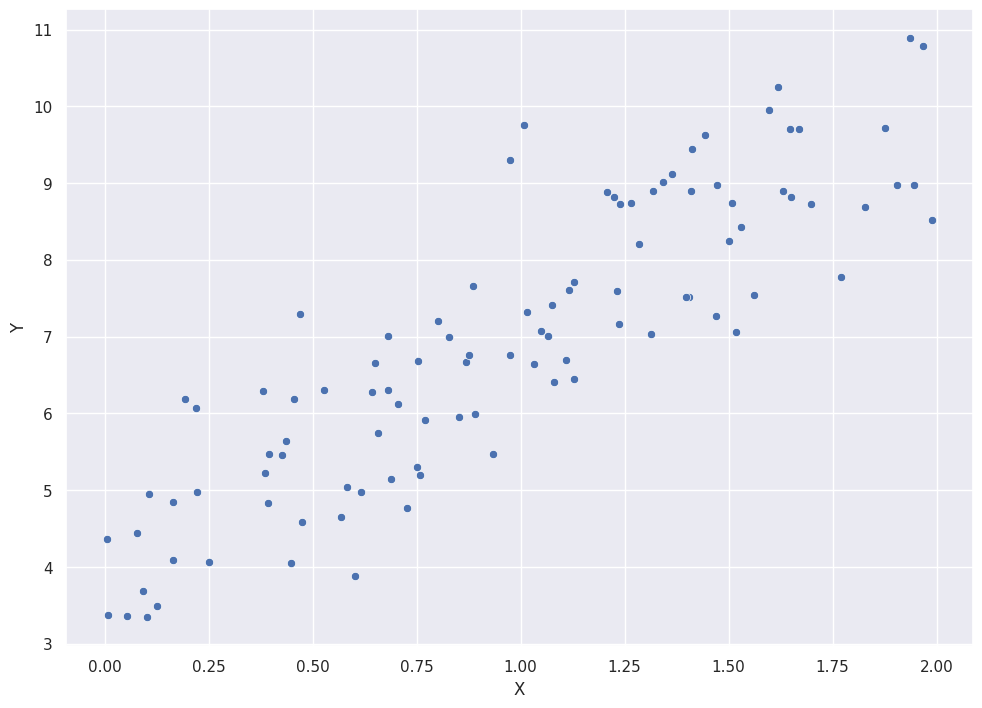

Reproduce this figure in Python.
import numpy as np
import pandas as pd
import seaborn
import matplotlib.pyplot as plt

seaborn.set(rc={'figure.figsize':(11.7,8.27)})

# Get a vector of 100 uniform distributed values
# between 0 and 2
X = 2 * np.random.rand(100, 1)
# Setup the linear model, with an additional 
# error term that is normally distributed
Y = 4 + 3 * X + np.random.randn(100, 1)
data = pd.DataFrame({"X": X.T[0], "Y": Y.T[0]})
seaborn.scatterplot(data=data, x="X", y="Y")
plt.show()